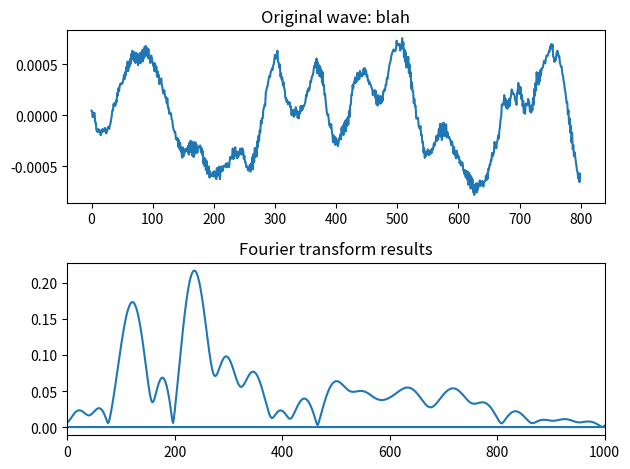

The matplotlib source for this figure:
import numpy as np
import matplotlib.pyplot as plt
import scipy.io.wavfile as wave

N = 44100 # added

# infile = "440_audacity.wav"
# rate, data = wave.read(infile)


data = [
0.00004478597475099377,
0.00003820336496573873,
-0.000018978364096255973,
0.00002505740849301219,
0.00002036344085354358,
0.000022279020413407125,
-0.00006950241368031129,
-0.0000719652307452634,
-0.00014674235717393458,
-0.00014130637282505631,
-0.0001653767831157893,
-0.00013818535080645233,
-0.0001370271056657657,
-0.000165361852850765,
-0.0001504040410509333,
-0.00019605299166869372,
-0.00016221581608988345,
-0.00016958735068328679,
-0.00013353480608202517,
-0.00015927269123494625,
-0.00014387884584721178,
-0.00014877429930493236,
-0.0001242567814188078,
-0.0001586760627105832,
-0.0001776168355718255,
-0.00016345223411917686,
-0.00013511131692212075,
-0.00011465670831967145,
-0.00012082351895514876,
-0.00013309156929608434,
-0.00009597710595699027,
-0.00008199158037314191,
-0.000040856441046344116,
-0.000009290946763940156,
0.000048269605031237006,
0.000046012730308575556,
0.0001118040454457514,
0.00009343138663098216,
0.00011865553096868098,
0.00009314048656960949,
0.0001440775376977399,
0.0001258125703316182,
0.00021830855985172093,
0.00019294835510663688,
0.0002632808464113623,
0.0002362160594202578,
0.00028585304971784353,
0.00030886492459103465,
0.00031004013726487756,
0.0003009334614034742,
0.00031661256798543036,
0.0003166550595778972,
0.0003493337717372924,
0.0003928752848878503,
0.00035410496639087796,
0.0004224670701660216,
0.00039058979018591344,
0.0004730612854473293,
0.00043189257849007845,
0.0005250029498711228,
0.00043275835923850536,
0.0005096880486235023,
0.0004748227947857231,
0.0005495913210324943,
0.0005013560876250267,
0.0005988731281831861,
0.0005460492102429271,
0.0006309445016086102,
0.0005875796778127551,
0.0006200220086611807,
0.0005278687458485365,
0.0005830698064528406,
0.0005112190847285092,
0.0006121250917203724,
0.0005559577839449048,
0.0005985716124996543,
0.0004895172314718366,
0.0005707897944375873,
0.0005310361157171428,
0.0006077342550270259,
0.0005071011837571859,
0.0006130201509222388,
0.0005521168932318687,
0.0006381634739227593,
0.000526037416420877,
0.0006440210272558033,
0.0005581253790296614,
0.0006716962670907378,
0.0005823700921609998,
0.0006766236037947237,
0.000599553226493299,
0.0006575284642167389,
0.0005638549919240177,
0.0006470318185165524,
0.000554234313312918,
0.000574336911085993,
0.0005113578517921269,
0.0005817639175802469,
0.000583565910346806,
0.0005444223061203957,
0.0005131372599862516,
0.0004816949658561498,
0.0005119885900057852,
0.00043070747051388025,
0.0005045139114372432,
0.0004296463739592582,
0.000475270499009639,
0.000378192140487954,
0.00042959104757755995,
0.00037337112007662654,
0.00039527492481283844,
0.0003043683245778084,
0.0003559442993719131,
0.00032003989326767623,
0.00035989313619211316,
0.0002960842102766037,
0.0002712194691412151,
0.00021508657664526254,
0.0002136093971785158,
0.00024389667669311166,
0.00020089861936867237,
0.00016891665291041136,
0.00017593380471225828,
0.00011724566866178066,
0.00016438185411971062,
0.00007439118780894205,
0.00007575591735076159,
0.000014283406926551834,
0.000029502562028937973,
0.000017146165191661566,
0.000017564620065968484,
-0.0000388717235182412,
-0.00004916813486488536,
-0.00010237382957711816,
-0.00013690751802641898,
-0.00014850703882984817,
-0.00016700931882951409,
-0.00016541426884941757,
-0.0002317614562343806,
-0.00022140625515021384,
-0.00024354993365705013,
-0.00022564985556527972,
-0.000308345741359517,
-0.0002450463070999831,
-0.00032955652568489313,
-0.0002711533452384174,
-0.0003542457416187972,
-0.00031771574867889285,
-0.0004150441673118621,
-0.00031334839877672493,
-0.0004046985995955765,
-0.00038226827746257186,
-0.00037275327485986054,
-0.00032994934008456767,
-0.00033955182880163193,
-0.0003532948612701148,
-0.00032238909625448287,
-0.00035288414801470935,
-0.0002987986954394728,
-0.00038468861021101475,
-0.0002686116495169699,
-0.0003582937060855329,
-0.00025118805933743715,
-0.0003617347392719239,
-0.0002578096464276314,
-0.0003956322616431862,
-0.00028079195180907845,
-0.00040853372775018215,
-0.00026357558090239763,
-0.00037500433973036706,
-0.00026647254708223045,
-0.00036387122236192226,
-0.00029081315733492374,
-0.00036766965058632195,
-0.0003128983953502029,
-0.0003116278094239533,
-0.00031399811268784106,
-0.00029806612292304635,
-0.0002965895982924849,
-0.0003613655862864107,
-0.00032203903538174927,
-0.0003877408744301647,
-0.00034870373201556504,
-0.0004725442558992654,
-0.00041489710565656424,
-0.0004978074575774372,
-0.0004256793763488531,
-0.0005335796158760786,
-0.00044636474922299385,
-0.0005707483505830169,
-0.000499445479363203,
-0.0005722365458495915,
-0.0005035244976170361,
-0.0006102047045715153,
-0.0005503659485839307,
-0.0005896075163036585,
-0.0005844917031936347,
-0.0005944640724919736,
-0.00057285709772259,
-0.0005547577165998518,
-0.0005996952531859279,
-0.0005469612078741193,
-0.0005982506554573774,
-0.0005597078124992549,
-0.0006252821767702699,
-0.0005176860140636563,
-0.0005947728641331196,
-0.0005181847955100238,
-0.0005666642682626843,
-0.0005020609241910279,
-0.0006258214707486331,
-0.0005539806443266571,
-0.0005397854256443679,
-0.0004997777286916971,
-0.0005475259968079627,
-0.000527646450791508,
-0.0005002225516363978,
-0.0004906281246803701,
-0.000499748217407614,
-0.0005017315270379186,
-0.00047159954556263983,
-0.000509378151036799,
-0.00046791310887783766,
-0.0004968447028659284,
-0.000503343646414578,
-0.0005073373322375119,
-0.00044081706437282264,
-0.00040734626236371696,
-0.00042667140951380134,
-0.0004200423136353493,
-0.0003934195265173912,
-0.00032533155172131956,
-0.000429939798777923,
-0.0004023841174785048,
-0.0004039243794977665,
-0.00031315480009652674,
-0.00038536734064109623,
-0.0003623256925493479,
-0.0004207148449495435,
-0.00035511504393070936,
-0.00040739838732406497,
-0.0003730469907168299,
-0.0003732714685611427,
-0.00032651174115017056,
-0.00035537866642698646,
-0.00038498820504173636,
-0.0003236267948523164,
-0.0003282003744971007,
-0.0003410969511605799,
-0.0004236081149429083,
-0.0003964061615988612,
-0.00045596991549246013,
-0.00045762344961985946,
-0.0005066620651632547,
-0.0004966128617525101,
-0.0005137482658028603,
-0.0005385775584727526,
-0.0005406279233284295,
-0.0005042551783844829,
-0.0004850864061154425,
-0.0005513524520210922,
-0.00046880560694262385,
-0.0005230918759480119,
-0.0004102368257008493,
-0.0005284950602799654,
-0.0003775875666178763,
-0.0004568301374092698,
-0.00032096216455101967,
-0.00040543649811297655,
-0.00031849127844907343,
-0.00040332687785848975,
-0.0002546249015722424,
-0.0003109996614512056,
-0.00020124130242038518,
-0.00025205628480762243,
-0.00014865072444081306,
-0.0001686167815933004,
-0.0000510877143824473,
-0.0000829287018859759,
-0.00003003101664944552,
-0.00003017979906871915,
0.00005641640382236801,
0.00007118177018128335,
0.000102492660516873,
0.0000932734546950087,
0.00022105604875832796,
0.0002449351304676384,
0.0002772965235635638,
0.00028302965802140534,
0.00033203914063051343,
0.00036011423799209297,
0.00038488145219162107,
0.0003753940691240132,
0.0004237901885062456,
0.00043383968295529485,
0.0004572496691253036,0.00044431479182094336,0.00048489629989489913,0.0005009518354199827,
0.0005443330737762153,
0.0005911673069931567,
0.0005539387348107994,
0.0005886793369427323,
0.0005823245155625045,
0.0006316610379144549,
0.0005275863222777843,
0.0005158004350960255,
0.00046541483607143164,
0.0004979651421308517,
0.00037939075264148414,
0.00040924391942098737,
0.00034795445390045643,
0.0003687336284201592,
0.00029238074785098433,
0.0003224364190828055,
0.00026656637783162296,
0.000247736374149099,
0.00016812613466754556,
0.00017093347560148686,
0.00013076452887617052,
0.0001504760584793985,
0.0001082837043213658,
0.00012538327428046614,
0.00011247035581618547,
0.0001266631588805467,
0.00008174384129233658,
0.000086540516349487,
0.000004820758476853371,
0.000030705021345056593,
3.6752453524968587e-7,
0.00005363950549508445,
-0.000015493842511205003,
0.000025767816623556428,
0.000003420914708840428,
0.00007782338070683181,
0.000013027636668994091,
0.000044030115532223135,
-0.00002425096317892894,
0.000006440132892748807,
-0.00003053789623663761,
0.000039613008993910626,
0.00001758243888616562,
0.00008976631215773523,
0.00004141160752624273,
0.00009061011951416731,
0.000055837746913312,
0.00009216982289217412,
0.00008305982919409871,
0.00010151365131605417,
0.00011265744979027659,
0.0001432426506653428,
0.00020167184993624687,
0.00018558447482064366,
0.00023858102213125676,
0.00023086083820089698,
0.0002660288300830871,
0.00024276578915305436,
0.00027614287682808936,
0.00033595188870094717,
0.0003270917513873428,
0.0003668976714834571,
0.0003855502000078559,
0.0003946805954910815,
0.00042977515840902925,
0.000481952796690166,
0.0004634117940440774,
0.0005151910008862615,
0.0004702538135461509,
0.0005550761125050485,
0.00041162956040352583,
0.0005188195500522852,
0.00042350299190729856,
0.0004904725356027484,
0.00038130886969156563,
0.00047742019523866475,
0.0003773447824642062,
0.00043961917981505394,
0.00031867073266766965,
0.0004201830015517771,
0.0002903069253079593,
0.0002975674578920007,
0.0001989722077269107,
0.0002089683839585632,
0.00013079492782708257,
0.00007555171032436192,
0.000022116582840681076,
2.820488589350134e-7,
0.000009345087164547294,
-0.000040499311580788344,
-0.00009922582830768079,
-0.00008990062633529305,
-0.00012238218914717436,
-0.00008711109694559127,
-0.00015599449397996068,
-0.00018944844487123191,
-0.0002648511726874858,
-0.0001995567581616342,
-0.00023189501371234655,
-0.00021070826915092766,
-0.00029057147912681103,
-0.0002231708203908056,
-0.0002568490453995764,
-0.0002514811640139669,
-0.00030239636544138193,
-0.0002724941587075591,
-0.00022428706870414317,
-0.00023425542167387903,
-0.00018797899247147143,
-0.00023613106168340892,
-0.0001229744520969689,
-0.00018051062943413854,
-0.00010147338616661727,
-0.00019383762264624238,
-0.00007493171870009974,
-0.0001250397035619244,
-0.00005419695298769511,
-0.00015778857050463557,
-0.0000433496679761447,
-0.00010283944720868021,
-0.000021762294636573642,
-0.00009077791764866561,
0.00003788179310504347,
-0.000015910469301161356,
0.00009468791540712118,
0.00010430719703435898,
0.00020377118198666722,
0.0001999902306124568,
0.0002946861204691231,
0.0002628947258926928,
0.00031979172490537167,
0.00031858752481639385,
0.00036908508627675474,
0.00031554984161630273,
0.00034406737540848553,
0.00033220186014659703,
0.0004160008393228054,
0.00034814263926818967,
0.00037968510878272355,
0.000352399714756757,
0.00043352137436158955,
0.00038604598375968635,
0.0004091602168045938,
0.0003785886219702661,
0.000387461856007576,
0.00040337059181183577,
0.00045769012649543583,
0.0003990600525867194,
0.00045957654947414994,
0.00041193963261321187,
0.0004366088833194226,
0.0003799054538831115,
0.000394246046198532,
0.0003379322588443756,
0.0003449413925409317,
0.00030383808189071715,
0.0003229341527912766,
0.00030211894772946835,
0.0002904909197241068,
0.0002677092852536589,
0.00025800743605941534,
0.0001979564840439707,
0.00023263397451955825,
0.00020363982184790075,
0.0002467570302542299,
0.0001724846224533394,
0.00023819431953597814,
0.00010718896373873577,
0.00018559067393653095,
0.0000949423701968044,
0.0001963190734386444,
0.00011904107668669894,
0.00017166652833111584,
0.00011262069165240973,
0.0001874337176559493,
0.0001192141862702556,
0.000178919464815408,
0.00014120893320068717,
0.00023205869365483522,
0.00022979127243161201,
0.0002532295184209943,
0.00024301062512677163,
0.00029773899586871266,
0.000294730270979926,
0.0003629762213677168,
0.0003534979769028723,
0.00039389930316247046,
0.000441251031588763,
0.0004836202715523541,
0.0005094581283628941,
0.0005275847506709397,
0.0005711941630579531,
0.0005947853205725551,
0.0006147046806290746,
0.000629202404525131,
0.0006437512347474694,
0.0006377427489496768,
0.0006253626197576523,
0.0006308018928393722,
0.0006514743436127901,
0.0007292723748832941,
0.0006859771674498916,
0.000689947628416121,
0.0006838503177277744,
0.0006989081157371402,
0.0006933823460713029,
0.0006330508040264249,
0.0006688049761578441,
0.000658466131426394,
0.0007540725637227297,
0.0006624773377552629,
0.0007121877279132605,
0.0005673867417499423,
0.0006412137299776077,
0.0005224765045568347,
0.0006182012148201466,
0.0004681150894612074,
0.0005633772816509008,
0.0004703589656855911,
0.0005713300779461861,
0.0004141319659538567,
0.0004973117611370981,
0.000379436241928488,
0.0004229919577483088,
0.0002603408065624535,
0.00032237410778179765,
0.0002352356823394075,
0.00023236505512613803,
0.00012076259008608758,
0.00015782620175741613,
0.00008580867142882198,
0.0000941203034017235,
-0.000031576295441482216,
-0.00003093047416768968,
-0.00003429627759032883,
-0.0000239226792473346,
-0.0001037436886690557,
-0.00012079531006747857,
-0.00013123720418661833,
-0.00010662529530236498,
-0.0001932135783135891,
-0.00018889598140958697,
-0.00026674362015910447,
-0.00026363704819232225,
-0.0003646457043942064,
-0.0003239259822294116,
-0.0004175456124357879,
-0.00035654284874908626,
-0.00039915129309520125,
-0.0003848583728540689,
-0.00035557785304263234,
-0.00033324104151688516,
-0.0003828404878731817,
-0.00039174105040729046,
-0.00035007865517400205,
-0.00037744484143331647,
-0.00033984199399128556,
-0.0003717963118106127,
-0.0003251959278713912,
-0.0003389650955796242,
-0.00031521287746727467,
-0.00027343895635567605,
-0.00029763684142380953,
-0.00026621788856573403,
-0.00025395778357051313,
-0.00020293811394367367,
-0.00025002501206472516,
-0.00019338495621923357,
-0.00023729652457404882,
-0.00013608281733468175,
-0.00019072560826316476,
-0.00008445626008324325,
-0.00020809430861845613,
-0.00009755954670254141,
-0.0002418520743958652,
-0.00008051787153817713,
-0.000185850280104205,
-0.00007402460323646665,
-0.0002056969387922436,
-0.000089202934759669,
-0.00014812580775469542,
-0.0000903229956747964,
-0.0002173434622818604,
-0.00016735214740037918,
-0.00019288710609544069,
-0.00021861425193492323,
-0.00021253712475299835,
-0.00023297694860957563,
-0.0002464301069267094,
-0.00029130210168659687,
-0.00025573105085641146,
-0.0002642282343003899,
-0.0003123552887700498,
-0.0003754498320631683,
-0.00031168098212219775,
-0.0003887017664965242,
-0.0003838272241409868,
-0.00042237492743879557,
-0.0003470309602562338,
-0.00037838370190002024,
-0.00038585957372561097,
-0.00042187958024442196,
-0.00040635664481669664,
-0.0004686858446802944,
-0.0004451302229426801,
-0.000492406019475311,
-0.0004626780282706022,
-0.00046118564205244184,
-0.0004677973047364503,
-0.000540165463462472,
-0.0005411115707829595,
-0.0005778339691460133,
-0.0005376545013859868,
-0.0006070693489164114,
-0.0005429009324871004,
-0.0006235878099687397,
-0.0005531370406970382,
-0.0006788092432543635,
-0.0005623198230750859,
-0.0006639845669269562,
-0.0005829111905768514,
-0.00071701779961586,
-0.000598677434027195,
-0.0007106992416083813,
-0.0006264277617447078,
-0.000752050313167274,
-0.0006937439902685583,
-0.0007796681602485478,
-0.0006779945106245577,
-0.000736687914468348,
-0.0006673217285424471,
-0.0007552903844043612,
-0.0006654465687461197,
-0.0007274182862602174,
-0.0006859740824438632,
-0.0006834185915067792,
-0.0006373231299221516,
-0.0006917020073160529,
-0.0006823401781730354,
-0.0006816866807639599,
-0.000642022117972374,
-0.0006880907458253205,
-0.0006971902912482619,
-0.0006535359425470233,
-0.0006482312455773354,
-0.0006393371731974185,
-0.0005939971306361258,
-0.0006350917974486947,
-0.0005697526503354311,
-0.0006215293542481959,
-0.0005225921631790698,
-0.0005338274058885872,
-0.0004848061944358051,
-0.0004883987712673843,
-0.0004385985666885972,
-0.00044374013668857515,
-0.00036819925298914313,
-0.0004019468615297228,
-0.00038640867569483817,
-0.0003705170238390565,
-0.00026195787359029055,
-0.0002829366421792656,
-0.0002694283612072468,
-0.00032318130251951516,
-0.0002651225950103253,
-0.0002498718095012009,
-0.0001995578786591068,
-0.00022765208268538117,
-0.00015139368770178407,
-0.00011123776494059712,
-0.000040670620364835486,
-0.000015804442227818072,
0.00010501093493076041,
0.0000936337310122326,
0.00011376119073247537,
0.00011745623487513512,
0.00019675995281431824,
0.00010212979395873845,
0.0001622762210899964,
0.00007352886314038187,
0.00014269491657614708,
0.00006294657941907644,
0.00013892797869630158,
0.0000789441546658054,
0.00016162602696567774,
0.00009076812420971692,
0.0001603040873305872,
0.00018532491230871528,
0.0002524084411561489,
0.000245230330619961,
0.00021062167070340365,
0.00021039650891907513,
0.00020698625303339213,
0.0001855399168562144,
0.0001421521883457899,
0.00014057384396437556,
0.00010180442768614739,
0.0002190310915466398,
0.00023775694717187434,
0.00031606139964424074,
0.00021231663413345814,
0.00028310774359852076,
0.00020593042427208275,
0.00027339201187714934,
0.00015802359848748893,
0.00019819432054646313,
0.00008863636321621016,
0.00013955945905763656,
0.000023912893084343523,
0.000075238109275233,
0.000014252931578084826,
0.00011441535752965137,
0.00009834118827711791,
0.00011212612298550084,
0.0000976560331764631,
0.00015982666809577495,
0.000142692617373541,
0.00011637862917268649,
0.000036099703720537946,
0.00008889177115634084,
0.000025354509489261545,
0.00009586044325260445,
0.00004786174395121634,
0.00016823250916786492,
0.00010157651558984071,
0.0002570680808275938,
0.00018987752264365554,
0.0003158556646667421,
0.00024169085372705013,
0.0004217351961415261,
0.0003267119755037129,
0.0004144365666434169,
0.00030102088931016624,
0.00041195409721694887,
0.0003318332601338625,
0.000441965734353289,
0.00038566289003938437,
0.00045719684567302465,
0.0004586266877595335,
0.00046542740892618895,
0.0004983191611245275,
0.0005326094687916338,
0.0005116745596751571,
0.000508048222400248,
0.00055056216660887,
0.0005848028231412172,
0.0005826453561894596,
0.0005804228712804615,
0.0006012477679178119,
0.0006271718884818256,
0.0006188477273099124,
0.0006751160835847259,
0.0006500495946966112,
0.0006962482002563775,
0.000654855219181627,
0.0006911064265295863,
0.0005733384750783443,
0.0005661477334797382,
0.000521813053637743,
0.0005461691762320697,
0.0005372969899326563,
0.0005823035025969148,
0.0006234687170945108,
0.000631269533187151,
0.0006096395663917065,
0.0005746135720983148,
0.0005790194263681769,
0.000512501341290772,
0.0004942631348967552,
0.0004729969659820199,
0.00047347662621177733,
0.00040385601460002363,
0.00038565468275919557,
0.0003391503414604813,
0.0003110507095698267,
0.0002555312239564955,
0.00022926712699700147,
0.00017839076463133097,
0.00012038427666993812,
0.00012986773799639195,
0.000009674906323198229,
0.00004660367267206311,
-0.0000852860976010561,
-0.00003109565659542568,
-0.00017029486480168998,
-0.00010365814523538575,
-0.0002650223614182323,
-0.00017203176685143262,
-0.00032966682920232415,
-0.0002909552422352135,
-0.00040006570634432137,
-0.0003620587522163987,
-0.00040821151924319565,
-0.00045220216270536184,
-0.0004938735510222614,
-0.0005384944379329681,
-0.0005634549888782203,
-0.0006177628529258072,
-0.000569620868191123,
-0.0006539528258144855,
-0.0005735713057219982,
-0.0006584727088920772,
-0.0005187144270166755,
-0.0006080265739001334,
-0.0005130346398800611,
-0.0006466975319199264,
-0.0005959460395388305,
-0.0006975278374738991,
-0.0005650001694448292,
-0.0006747549050487578,
-0.0006049229414202273,
-0.0006901969318278134,
-0.0005716128507629037,
-0.0006466233171522617,
-0.0005652010440826416,
-0.0006402332219295204,
-0.0005695641157217324,
-0.0005481445114128292,
-0.0004466847749426961,
-0.0005018564988858998,
-0.000495234620757401,
-0.0005246294313110411,
-0.00047614239156246185,
-0.00048751389840617776,
-0.00044832139974460006,
-0.00046812286018393934,
-0.00039012954221107066,
-0.00041217971011064947,
-0.0003408346383366734,
-0.000427996797952801,
-0.0003373551007825881,
-0.00040767353493720293,
-0.0002524093142710626,
-0.0003070281236432493,
-0.00019409360538702458,
-0.0003070605453103781,
-0.0001787983492249623,
-0.00020470854360610247,
-0.000134792979224585,
-0.00018638945766724646,
-0.00004085903492523357,
-0.00005587386840488762,
-0.00004867957977694459,
-0.00006382264837156981,
-0.000029929877200629562,
0.00001406748197041452,
0.0000431983353337273,
0.00010021137131843716,
0.00011008515139110386,
0.00017696968279778957,
0.00020770258561242372,
0.0002678767195902765,
0.0002561324799899012,
0.0003006147453561425,
0.0003050322993658483,
0.0003131075936835259,
0.0002638822188600898,
0.00032510791788809,
0.00037194177275523543,
0.00043857196578755975,
0.0004642762942239642,
0.0005092679057270288,
0.0004998550866730511,
0.0004917012993246317,
0.00048108716146089137,
0.000460075301816687,
0.00046950828982517123,
0.00046175281750038266,
0.0005077616078779101,
0.0004584803245961666,
0.0004850711557082832,
0.0005039500538259745,
0.0004983303369954228,
0.00047250252100639045,
0.0005053887143731117,
0.00054976373212412,
0.0005108988843858242,
0.0004873819707427174,
0.0005255825817584991,
0.0005224250489845872,
0.0005123324226588011,
0.0004996604984626174,
0.0004780905437655747,
0.00043083750642836094,
0.0004447508545126766,
0.00043784105218946934,
0.0004953611642122269,
0.00041051037260331213,
0.00048457973753102124,
0.0004746393533423543,
0.0005454274942167103,
0.0004786253848578781,
0.0005122687434777617,
0.00047779822489246726,
0.0005459564854390919,
0.0005412713508121669,
0.0005437246873043478,
0.0005278541357256472,
0.0005764798261225224,
0.0005988440243527293,
0.0005747476243413985,
0.0006019519059918821,
0.0005442847614176571,
0.0006480535957962275,
0.0005488473689183593,
0.0006506971549242735,
0.0005353304441086948,
0.000641290214844048,
0.0005278501776047051,
0.0006076749414205551,
0.00048809999134391546,
0.0006066269124858081,
0.000548188982065767,
0.0006405963795259595,
0.0005454278434626758,
0.0005519686383195221,
0.0004897388280369341,
0.0005601500160992146,
0.0005181788583286107,
0.0005052532651461661,
0.0004983754479326308,
0.0005413160542957485,
0.0005246184882707894,
0.000536972947884351,
0.0004597033257596195,
0.0005170672666281462,
0.0005173541721887887,
0.0005179212312214077,
0.0004836886655539274,
0.0005197423743084073,
0.00048604252515360713,
0.00052455416880548,
0.00044706068001687527,
0.0005048783496022224,
0.0004383405903354287,
0.0004578337538987398,
0.00035652113729156554,
0.0004126767162233591,
0.00029187416657805443,
0.0003157079336233437,
0.0002701205376069993,
0.0002715596929192543,
0.0001996816135942936,
0.00019837934814859182,
0.00019102543592453003,
0.00014585995813831687,
0.00010247546015307307,
0.000015714700566604733,
0.000039310205465881154,
-0.00008546577737433836,
-0.00007530082802986726,
-0.00011559243284864351,
-0.00007104178075678647,
-0.00011231310782022774,
-0.00006545813084812835,
-0.00013796743587590754,
-0.00013179508096072823,
-0.00017432888853363693,
-0.0002246572112198919,
-0.00024712790036574006,
-0.0002586773771326989,
-0.0003132849815301597,
-0.00033868555328808725,
-0.00032865122193470597,
-0.0003912816755473614,
-0.00041946087731048465,
-0.0004617573576979339,
-0.00041860085912048817,
-0.0004571478348225355,
-0.0005028896266594529,
-0.000477246125228703,
-0.0004876641614828259,
-0.00044942786917090416,
-0.0004991621244698763,
-0.0004883687361143529,
-0.0005282860365696251,
-0.00048296176828444004,
-0.0005615875124931335,
-0.0005485411384142935,
-0.0006392378127202392,
-0.0006074205739423633,
-0.0006477932329289615,
-0.0006396780954673886,
-0.0006229026475921273,
-0.000577431870624423,
-0.0006113304989412427,
-0.0006613502046093345,
-0.0006526054348796606,
-0.000726096797734499,
-0.0007396379951387644,
-0.0008513929788023233,
-0.0007813730044290423,
-0.0008380299550481141,
-0.0007735328399576247,
-0.0008441205718554556,
-0.0007878694450482726,
-0.0008365719695575535,
-0.0008359962375834584,
-0.0008301851339638233,
-0.0008484402787871659,
-0.0008616492268629372,
-0.0009106139186769724,
-0.0009130564285442233,
-0.0009239247301593423,
-0.0008703809580765665,
-0.0009351514163427055,
-0.0008536059758625925,
-0.0009684308315627277,
-0.0008778285118751228,
-0.0009632305591367185,
-0.0008535045781172812,
-0.0009422939619980752,
-0.0008169254288077354,
-0.0008521212730556726,
-0.0007686796598136425,
-0.0008357001934200525,
-0.0007749776123091578,
-0.0008507352904416621,
-0.000774180400185287,
-0.0008630800293758512,
-0.0007699055131524801,
-0.0008218800649046898,
-0.0007380853639915586,
-0.0007900934433564544,
-0.000759453047066927,
0,
0,
0,
0,
0,
0,
0,
0,
0,
0,
0,
0,
0,
0,
0,
0,
0,
0,
0,
0,
0,
0,
0,
0,
0,
0,
0,
0,
0,
0,
0,
0,
0,
0,
0,
0,
0,
0,
0,
0,
0,
0,
0,
0,
0,
0,
0,
0,
0,
0,
0,
0,
0,
0,
0,
0,
0,
0,
0,
0,
0,
0,
0,
0,
0,
0,
0,
0,
0,
0,
0,
0,
0,
0,
0,
0,
0,
0,
0,
0,
0,
0,
0,
0,
0,
0,
0,
0,
0,
0,
0,
0,
0,
0,
0,
0,
0,
0,
0,
0,
0,
0,
0,
0,
0,
0,
0,
0,
0,
0,
0,
0,
0,
0,
0,
0,
0,
0,
0,
0,
0,
0,
0,
0,
0,
0,
0,
0,
0,
0,
0,
0,
0,
0,
0,
0,
0,
0,
0,
0,
0,
0,
0,
0,
0,
0,
0,
0,
0,
0,
0,
0,
0,
0,
0,
0,
0,
0,
0,
0,
0,
0,
0,
0,
0,
0,
0,
0,
0,
0,
0,
0,
0,
0,
0,
0,
0,
0,
0,
0,
0,
0,
0,
0,
0,
0,
0,
0,
0,
0,
0,
0,
0,
0,
0,
0,
0,
0,
0,
0,
0,
0,
0,
0,
0,
0,
0,
0,
0,
0,
0,
0,
0,
0,
0,
0,
0,
0,
0,
0,
0,
0,
0,
0,
0,
0,
0,
0,
0,
0,
0,
0,
0,
0,
0,
0,
0,
0,
0,
0,
0,
0,
0,
0,
0,
0,
0,
0,
0,
0,
0,
0,
0,
0,
0,
0,
0,
0,
0,
0,
0,
0,
0,
0,
0,
0,
0,
0,
0,
0,
0,
0,
0,
0,
0,
0,
0,
0,
0,
0,
0,
0,
0,
0,
0,
0,
0,
0,
0,
0,
0,
0,
0,
0,
0,
0,
0,
0,
0,
0,
0,
0,
0,
0,
0,
0,
0,
0,
0,
0,
0,
0,
0,
0,
0,
0,
0,
0,
0,
0,
0,
0,
0,
0,
0,
0,
0,
0,
0,
0,
0,
0,
0,
0,
0,
0,
0,
0,
0,
0,
0,
0,
0,
0,
0,
0,
0,
0,
0,
0,
0,
0,
0,
0,
0,
0,
0,
0,
0,
0,
0,
0,
0,
0,
0,
0,
0,
0,
0,
0,
0,
0,
0,
0,
0,
0,
0,
0,
0,
0,
0,
0,
0,
0,
0,
0,
0,
0,
0,
0,
0,
0,
0,
0,
0,
0,
0,
0,
0,
0,
0,
0,
0,
0,
0,
0,
0,
0,
0,
0,
0,
0,
0,
0,
0,
0,
0,
0,
0,
0,
0,
0,
0,
0,
0,
0,
0,
0,
0,
0,
0,
0,
0,
0,
0,
0,
0,
0,
0,
0,
0,
0,
0,
0,
0,
0,
0,
0,
0,
0,
0,
0,
0,
0,
0,
0,
0,
0,
0,
0,
0,
0,
0,
0,
0,
0,
0,
0,
0,
0,
0,
0,
0,
0,
0,
0,
0,
0,
0,
0,
0,
0,
0,
0,
0,
0,
0,
0,
0,
0,
0,
0,
0,
0,
0,
0,
0,
0,
0,
0,
0,
0,
0,
0,
0,
0,
0,
0,
0,
0,
0,
0,
0,
0,
0,
0,
0,
0,
0,
0,
0,
0,
0,
0,
0,
0,
0,
0,
0,
0,
0,
0,
0,
0,
0,
0,
0,
0,
0,
0,
0,
0,
0,
0,
0,
0,
0,
0,
0,
0,
0,
0,
0,
0,
0,
0,
0,
0,
0,
0,
0,
0,
0,
0,
0,
0,
0,
0,
0,
0,
0,
0,
0,
0,
0,
0,
0,
0,
0,
0,
0,
0,
0,
0,
0,
0,
0,
0,
0,
0,
0,
0,
0,
0,
0,
0,
0,
0,
0,
0,
0,
0,
0,
0,
0,
0,
0,
0,
0,
0,
0,
0,
0,
0,
0,
0,
0,
0,
0,
0,
0,
0,
0,
0,
0,
0,
0,
0,
0,
0,
0,
0,
0,
0,
0,
0,
0,
0,
0,
0,
0,
0,
0,
0,
0,
0,
0,
0,
0,
0,
0,
0,
0,
0,
0,
0,
0,
0,
0,
0,
0,
0,
0,
0,
0,
0,
0,
0,
0,
0,
0,
0,
0,
0,
0,
0,
0,
0,
0,
0,
0,
0,
0,
0,
0,
0,
0,
0,
0,
0,
0,
0,
0,
0,
0,
0,
0,
0,
0,
0,
0,
0,
0,
0,
0,
0,
0,
0,
0,
0,
0,
0,
0,
0,
0,
0,
0,
0,
0,
0,
0,
0,
0,
0,
0,
0,
0,
0,
0,
0,
0,
0,
0,
0,
0,
0,
0,
0,
0,
0,
0,
0,
0,
0,
0,
0,
0,
0,
0,
0,
0,
0,
0,
0,
0,
0,
0,
0,
0,
0,
0,
0,
0,
0,
0,
0,
0,
0,
0,
0,
0,
0,
0,
0,
0,
0,
0,
0,
0,
0,
0,
0,
0,
0,
0,
0,
0,
0,
0,
0,
0,
0,
0,
0,
0,
0,
0,
0,
0,
0,
0,
0,
0,
0,
0,
0,
0,
0,
0,
0,
0,
0,
0,
0,
0,
0,
0,
0,
0,
0,
0,
0,
0,
0,
0,
0,
0,
0,
0,
0,
0,
0,
0,
0,
0,
0,
0,
0,
0,
0,
0,
0,
0,
0,
0,
0,
0,
0,
0,
0,
0,
0,
0,
0,
0,
0,
0,
0,
0,
0,
0,
0,
0,
0,
0,
0,
0,
0,
0,
0,
0,
0,
0,
0,
0,
0,
0,
0,
0,
0,
0,
0,
0,
0,
0,
0,
0,
0,
0,
0,
0,
0,
0,
0,
0,
0,
0,
0,
0,
0,
0,
0,
0,
0,
0,
0,
0,
0,
0,
0,
0,
0,
0,
0,
0,
0,
0,
0,
0,
0,
0,
0,
0,
0,
0,
0,
0,
0,
0,
0,
0,
0,
0,
0,
0,
0,
0,
0,
0,
0,
0,
0,
0,
0,
0,
0,
0,
0,
0,
0,
0,
0,
0,
0,
0,
0,
0,
0,
0,
0,
0,
0,
0,
0,
0,
0,
0,
0,
0,
0,
0,
0,
0,
0,
0,
0,
0,
0,
0,
0,
0,
0,
0,
0,
0,
0,
0,
0,
0,
0,
0,
0,
0,
0,
0,
0,
0,
0,
0,
0,
0,
0,
0,
0,
0,
0,
0,
0,
0,
0,
0,
0,
0,
0,
0,
0,
0,
0,
0,
0,
0,
0,
0,
0,
0,
0,
0,
0,
0,
0,
0,
0,
0,
0,
0,
0,
0,
0,
0,
0,
0,
0,
0,
0,
0,
0,
0,
0,
0,
0,
0,
0,
0,
0,
0,
0,
0,
0,
0,
0,
0,
0,
0,
0,
0,
0,
0,
0,
0,
0,
0,
0,
0,
0,
0,
0,
0,
0,
0,
0,
0,
0,
0,
0,
0,
0,
0,
0,
0,
0,
0,
0,
0,
0,
0,
0,
0,
0,
0,
0,
0,
0,
0,
0,
0,
0,
0,
0,
0,
0,
0,
0,
0,
0,
0,
0,
0,
0,
0,
0,
0,
0,
0,
0,
0,
0,
0,
0,
0,
0,
0,
0,
0,
0,
0,
0,
0,
0,
0,
0,
0,
0,
0,
0,
0,
0,
0,
0,
0,
0,
0,
0,
0,
0,
0,
0,
0,
0,
0,
0,
0,
0,
0,
0,
0,
0,
0,
0,
0,
0,
0,
0,
0,
0,
0,
0,
0,
0,
0,
0,
0,
0,
0,
0,
0,
0,
0,
0,
0,
0,
0,
0,
0,
0,
0,
0,
0,
0,
0,
0,
0,
0,
0,
0,
0,
0,
0,
0,
0,
0,
0,
0,
0,
0,
0,
0,
0,
0,
0,
0,
0,
0,
0,
0,
0,
0,
0,
0,
0,
0,
0,
0,
0,
0,
0,
0,
0,
0,
0,
0,
0,
0,
0,
0,
0,
0,
0,
0,
0,
0,
0,
0,
0,
0,
0,
0,
0,
0,
0,
0,
0,
0,
0,
0,
0,
0,
0,
0,
0,
0,
0,
0,
0,
0,
0,
0,
0,
0,
0,
0,
0,
0,
0,
0,
0,
0,
0,
0,
0,
0,
0,
0,
0,
0,
0,
0,
0,
0,
0,
0,
0,
0,
0,
0,
0,
0,
0,
0,
0,
0,
0,
0,
0,
0,
0,
0,
0,
0,
0,
0,
0,
0,
0,
0,
0,
0,
0,
0,
0,
0,
0,
0,
0,
0,
0,
0,
0,
0,
0,
0,
0,
0,
0,
0,
0,
0,
0,
0,
0,
0,
0,
0,
0,
0,
0,
0,
0,
0,
0,
0,
0,
0,
0,
0,
0,
0,
0,
0,
0,
0,
0,
0,
0,
0,
0,
0,
0,
0,
0,
0,
0,
0,
0,
0,
0,
0,
0,
0,
0,
0,
0,
0,
0,
0,
0,
0,
0,
0,
0,
0,
0,
0,
0,
0,
0,
0,
0,
0,
0,
0,
0,
0,
0,
0,
0,
0,
0,
0,
0,
0,
0,
0,
0,
0,
0,
0,
0,
0,
0,
0,
0,
0,
0,
0,
0,
0,
0,
0,
0,
0,
0,
0,
0,
0,
0,
0,
0,
0,
0,
0,
0,
0,
0,
0,
0,
0,
0,
0,
0,
0,
0,
0,
0,
0,
0,
0,
0,
0,
0,
0,
0,
0,
0,
0,
0,
0,
0,
0,
0,
0,
0,
0,
0,
0,
0,
0,
0,
0,
0,
0,
0,
0,
0,
0,
0,
0,
0,
0,
0,
0,
0,
0,
0,
0,
0,
0,
0,
0,
0,
0,
0,
0,
0,
0,
0,
0,
0,
0,
0,
0,
0,
0,
0,
0,
0,
0,
0,
0,
0,
0,
0,
0,
0,
0,
0,
0,
0,
0,
0,
0,
0,
0,
0,
0,
0,
0,
0,
0,
0,
0,
0,
0,
0,
0,
0,
0,
0,
0,
0,
0,
0,
0,
0,
0,
0,
0,
0,
0,
0,
0,
0,
0,
0,
0,
0,
0,
0,
0,
0,
0,
0,
0,
0,
0,
0,
0,
0,
0,
0,
0,
0,
0,
0,
0,
0,
0,
0,
0,
0,
0,
0,
0,
0,
0,
0,
0,
0,
0,
0,
0,
0,
0,
0,
0,
0,
0,
0,
0,
0,
0,
0,
0,
0,
0,
0,
0,
0,
0,
0,
0,
0,
0,
0,
0,
0,
0,
0,
0,
0,
0,
0,
0,
0,
0,
0,
0,
0,
0,
0,
0,
0,
0,
0,
0,
0,
0,
0,
0,
0,
0,
0,
0,
0,
0,
0,
0,
0,
0,
0,
0,
0,
0,
0,
0,
0,
0,
0,
0,
0,
0,
0,
0,
0,
0,
0,
0,
0,
0,
0,
0,
0,
0,
0,
0,
0,
0,
0,
0,
0,
0,
0,
0,
0,
0,
0,
0,
0,
0,
0,
0,
0,
0,
0,
0,
0,
0,
0,
0,
0,
0,
0,
0,
0,
0,
0,
0,
0,
0,
0,
0,
0,
0,
0,
0,
0,
0,
0,
0,
0,
0,
0,
0,
0,
0,
0,
0,
0,
0,
0,
0,
0,
0,
0,
0,
0,
0,
0,
0,
0,
0,
0,
0,
0,
0,
0,
0,
0,
0,
0,
0,
0,
0,
0,
0,
0,
0,
0,
0,
0,
0,
0,
0,
0,
0,
0,
0,
0,
0,
0,
0,
0,
0,
0,
0,
0,
0,
0,
0,
0,
0,
0,
0,
0,
0,
0,
0,
0,
0,
0,
0,
0,
0,
0,
0,
0,
0,
0,
0,
0,
0,
0,
0,
0,
0,
0,
0,
0,
0,
0,
0,
0,
0,
0,
0,
0,
0,
0,
0,
0,
0,
0,
0,
0,
0,
0,
0,
0,
0,
0,
0,
0,
0,
0,
0,
0,
0,
0,
0,
0,
0,
0,
0,
0,
0,
0,
0,
0,
0,
0,
0,
0,
0,
0,
0,
0,
0,
0,
0,
0,
0,
0,
0,
0,
0,
0,
0,
0,
0,
0,
0,
0,
0,
0,
0,
0,
0,
0,
0,
0,
0,
0,
0,
0,
0,
0,
0,
0,
0,
0,
0,
0,
0,
0,
0,
0,
0,
0,
0,
0,
0,
0,
0,
0,
0,
0,
0,
0,
0,
0,
0,
0,
0,
0,
0,
0,
0,
0,
0,
0,
0,
0,
0,
0,
0,
0,
0,
0,
0,
0,
0,
0,
0,
0,
0,
0,
0,
0,
0,
0,
0,
0,
0,
0,
0,
0,
0,
0,
0,
0,
0,
0,
0,
0,
0,
0,
0,
0,
0,
0,
0,
0,
0,
0,
0,
0,
0,
0,
0,
0,
0,
0,
0,
0,
0,
0,
0,
0,
0,
0,
0,
0,
0,
0,
0,
0,
0,
0,
0,
0,
0,
0,
0,
0,
0,
0,
0,
0,
0,
0,
0,
0,
0,
0,
0,
0,
0,
0,
0,
0,
0,
0,
0,
0,
0,
0,
0,
0,
0,
0,
0,
0,
0,
0,
0,
0,
0,
0,
0,
0,
0,
0,
0,
0,
0,
0,
0,
0,
0,
0,
0,
0,
0,
0,
0,
0,
0,
0,
0,
0,
0,
0,
0,
0,
0,
0,
0,
0,
0,
0,
0,
0,
0,
0,
0,
0,
0,
0,
0,
0,
0,
0,
0,
0,
0,
0,
0,
0,
0,
0,
0,
0,
0,
0,
0,
0,
0,
0,
0,
0,
0,
0,
0,
0,
0,
0,
0,
0,
0,
0,
0,
0,
0,
0,
0,
0,
0,
0,
0,
0,
0,
0,
0,
0,
0,
0,
0,
0,
0,
0,
0,
0,
0,
0,
0,
0,
0,
0,
0,
0,
0,
0,
0,
0,
0,
0,
0,
0,
0,
0,
0,
0,
0,
0,
0,
0,
0,
0,
0,
0,
0,
0,
0,
0,
0,
0,
0,
0,
0,
0,
0,
0,
0,
0,
0,
0,
0,
0,
0,
0,
0,
0,
0,
0,
0,
0,
0,
0,
0,
0,
0,
0,
0,
0,
0,
0,
0,
0,
0,
0,
0,
0,
0,
0,
0,
0,
0,
0,
0,
0,
0,
0,
0,
0,
0,
0,
0,
0,
0,
0,
0,
0,
0,
0,
0,
0,
0,
0,
0,
0,
0,
0,
0,
0,
0,
0,
0,
0,
0,
0,
0,
0,
0,
0,
0,
0,
0,
0,
0,
0,
0,
0,
0,
0,
0,
0,
0,
0,
0,
0,
0,
0,
0,
0,
0,
0,
0,
0,
0,
0,
0,
0,
0,
0,
0,
0,
0,
0,
0,
0,
0,
0,
0,
0,
0,
0,
0,
0,
0,
0,
0,
0,
0,
0,
0,
0,
0,
0,
0,
0,
0,
0,
0,
0,
0,
0,
0,
0,
0,
0,
0,
0,
0,
0,
0,
0,
0,
0,
0,
0,
0,
0,
0,
0,
0,
0,
0,
0,
0,
0,
0,
0,
0,
0,
0,
0,
0,
0,
0,
0,
0,
0,
0,
0,
0,
0,
0,
0,
0,
0,
0,
0,
0,
0,
0,
0,
0,
0,
0,
0,
0,
0,
0,
0,
0,
0,
0,
0,
0,
0,
0,
0,
0,
0,
0,
0,
0,
0,
0,
0,
0,
0,
0,
0,
0,
0,
0,
0,
0,
0,
0,
0,
0,
0,
0,
0,
0,
0,
0,
0,
0,
0,
0,
0,
0,
0,
0,
0,
0,
0,
0,
0,
0,
0,
0,
0,
0,
0,
0,
0,
0,
0,
0,
0,
0,
0,
0,
0,
0,
0,
0,
0,
0,
0,
0,
0,
0,
0,
0,
0,
0,
0,
0,
0,
0,
0,
0,
0,
0,
0,
0,
0,
0,
0,
0,
0,
0,
0,
0,
0,
0,
0,
0,
0,
0,
0,
0,
0,
0,
0,
0,
0,
0,
0,
0,
0,
0,
0,
0,
0,
0,
0,
0,
0,
0,
0,
0,
0,
0,
0,
0,
0,
0,
0,
0,
0,
0,
0,
0,
0,
0,
0,
0,
0,
0,
0,
0,
0,
0,
0,
0,
0,
0,
0,
0,
0,
0,
0,
0,
0,
0,
0,
0,
0,
0,
0,
0,
0,
0,
0,
0,
0,
0,
0,
0,
0,
0,
0,
0,
0,
0,
0,
0,
0,
0,
0,
0,
0,
0,
0,
0,
0,
0,
0,
0,
0,
0,
0,
0,
0,
0,
0,
0,
0,
0,
0,
0,
0,
0,
0,
0,
0,
0,
0,
0,
0,
0,
0,
0,
0,
0,
0,
0,
0,
0,
0,
0,
0,
0,
0,
0,
0,
0,
0,
0,
0,
0,
0,
0,
0,
0,
0,
0,
0,
0,
0,
0,
0,
0,
0,
0,
0,
0,
0,
0,
0,
0,
0,
0,
0,
0,
0,
0,
0,
0,
0,
0,
0,
0,
0,
0,
0,
0,
0,
0,
0,
0,
0,
0,
0,
0,
0,
0,
0,
0,
0,
0,
0,
0,
0,
0,
0,
0,
0,
0,
0,
0,
0,
0,
0,
0,
0,
0,
0,
0,
0,
0,
0,
0,
0,
0,
0,
0,
0,
0,
0,
0,
0,
0,
0,
0,
0,
0,
0,
0,
0,
0,
0,
0,
0,
0,
0,
0,
0,
0,
0,
0,
0,
0,
0,
0,
0,
0,
0,
0,
0,
0,
0,
0,
0,
0,
0,
0,
0,
0,
0,
0,
0,
0,
0,
0,
0,
0,
0,
0,
0,
0,
0,
0,
0,
0,
0,
0,
0,
0,
0,
0,
0,
0,
0,
0,
0,
0,
0,
0,
0,
0,
0,
0,
0,
0,
0,
0,
0,
0,
0,
0,
0,
0,
0,
0,
0,
0,
0,
0,
0,
0,
0,
0,
0,
0,
0,
0,
0,
0,
0,
0,
0,
0,
0,
0,
0,
0,
0,
0,
0,
0,
0,
0,
0,
0,
0,
0,
0,
0,
0,
0,
0,
0,
0,
0,
0,
0,
0,
0,
0,
0,
0,
0,
0,
0,
0,
0,
0,
0,
0,
0,
0,
0,
0,
0,
0,
0,
0,
0,
0,
0,
0,
0,
0,
0,
0,
0,
0,
0,
0,
0,
0,
0,
0,
0,
0,
0,
0,
0,
0,
0,
0,
0,
0,
0,
0,
0,
0,
0,
0,
0,
0,
0,
0,
0,
0,
0,
0,
0,
0,
0,
0,
0,
0,
0,
0,
0,
0,
0,
0,
0,
0,
0,
0,
0,
0,
0,
0,
0,
0,
0,
0,
0,
0,
0,
0,
0,
0,
0,
0,
0,
0,
0,
0,
0,
0,
0,
0,
0,
0,
0,
0,
0,
0,
0,
0,
0,
0,
0,
0,
0,
0,
0,
0,
0,
0,
0,
0,
0,
0,
0,
0,
0,
0,
0,
0,
0,
0,
0,
0,
0,
0,
0,
0,
0,
0,
0,
0,
0,
0,
0,
0,
0,
0,
0,
0,
0,
0,
0,
0,
0,
0,
0,
0,
0,
0,
0,
0,
0,
0,
0,
0,
0,
0,
0,
0,
0,
0,
0,
0,
0,
0,
0,
0,
0,
0,
0,
0,
0,
0,
0,
0,
0,
0,
0,
0,
0,
0,
0,
0,
0,
0,
0,
0,
0,
0,
0,
0,
0,
0,
0,
0,
0,
0,
0,
0,
0,
0,
0,
0,
0,
0,
0,
0,
0,
0,
0,
0,
0,
0,
0,
0,
0,
0,
0,
0,
0,
0,
0,
0,
0,
0,
0,
0,
0,
0,
0,
0,
0,
0,
0,
0,
0,
0,
0,
0,
0,
0,
0,
0,
0,
0,
0,
0,
0,
0,
0]

data = np.array(data)

data_fft = np.fft.fft(data, N)  # added N
frequencies = np.abs(data_fft)
x_freq = np.fft.fftfreq(N, 1/48000)  # added

plt.subplot(2,1,1)
plt.plot(data[:800])
plt.title("Original wave: " + "blah")

plt.subplot(2,1,2)
plt.plot(x_freq, frequencies)  # added x_freq 
plt.title("Fourier transform results")

plt.xlim(0, 1000)
plt.tight_layout()
plt.show()